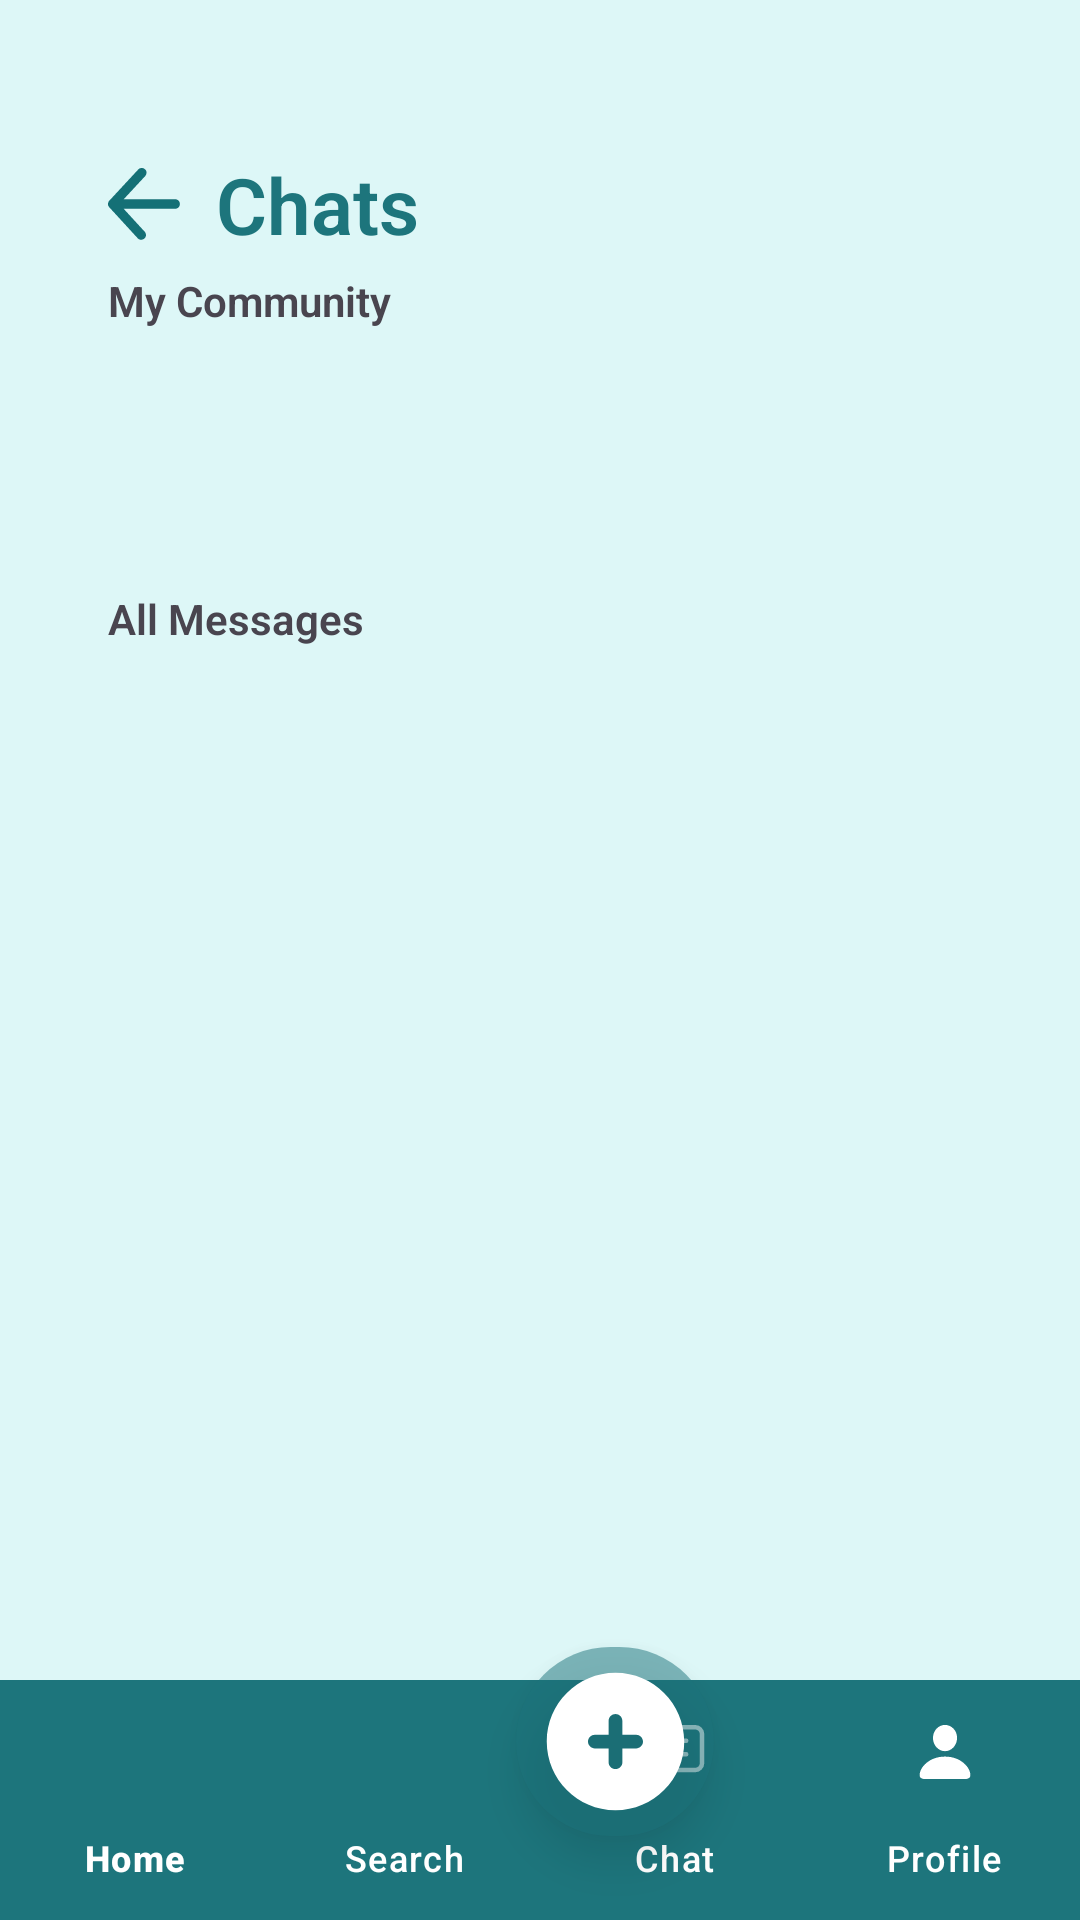

Here is an Android app screen rendered from its layout file. Give the layout XML and the strings, colors and styles it references.
<!-- AndroidManifest.xml: application theme Theme.I210403 -->
<!-- res/layout/chat_menu.xml -->
<?xml version="1.0" encoding="utf-8"?>
<androidx.constraintlayout.widget.ConstraintLayout xmlns:android="http://schemas.android.com/apk/res/android"
    xmlns:app="http://schemas.android.com/apk/res-auto"
    xmlns:tools="http://schemas.android.com/tools"
    android:layout_width="match_parent"
    android:layout_height="match_parent">

    <androidx.constraintlayout.widget.ConstraintLayout
        android:layout_width="match_parent"
        android:layout_height="match_parent"
        android:background="#DDF7F7 "
        tools:layout_editor_absoluteX="44dp"
        tools:layout_editor_absoluteY="110dp">


        

        

        <TextView
            android:id="@+id/textView"
            android:layout_width="wrap_content"
            android:layout_height="wrap_content"
            android:layout_marginStart="12dp"
            android:fontFamily="sans-serif"
            android:text="Chats"
            android:textColor="#1D757C"
            android:textFontWeight="600"
            android:textSize="26sp"
            app:layout_constraintBottom_toBottomOf="@+id/backButton"
            app:layout_constraintStart_toEndOf="@+id/backButton"
            app:layout_constraintTop_toTopOf="@+id/backButton" />

        <com.google.android.material.bottomnavigation.BottomNavigationView
            android:id="@+id/bottom_navigation_view"
            android:layout_width="match_parent"
            android:layout_height="wrap_content"
            android:background="#1D757C"
            android:elevation="0dp"
            android:translationZ="0dp"
            app:itemIconTint="@color/white"
            app:itemTextColor="@color/white"
            app:labelVisibilityMode="labeled"
            app:layout_constraintBottom_toBottomOf="parent"
            app:layout_constraintEnd_toEndOf="parent"
            app:layout_constraintStart_toStartOf="parent"
            app:menu="@menu/bottom_navigation_menu" />

        <ImageView
            android:id="@+id/addMentorButton"
            android:layout_width="66dp"
            android:layout_height="63dp"
            android:layout_gravity="bottom|center_horizontal"
            android:layout_marginStart="172dp"
            android:layout_marginBottom="28dp"
            android:background="@drawable/circle"
            android:backgroundTint="#1D757C"
            android:elevation="4dp"
            android:padding="4dp"
            android:translationZ="4dp"
            app:layout_constraintBottom_toBottomOf="@+id/bottom_navigation_view"
            app:layout_constraintStart_toStartOf="parent"

            app:srcCompat="@drawable/plus" />

        <ImageView
            android:id="@+id/backButton"
            android:layout_width="24dp"
            android:layout_height="24dp"
            android:layout_marginStart="36dp"
            android:layout_marginTop="56dp"
            app:layout_constraintStart_toStartOf="parent"
            app:layout_constraintTop_toTopOf="parent"
            app:srcCompat="@drawable/back"
            app:tint="#147076" />


        <TextView
            android:id="@+id/textView44"
            android:layout_width="wrap_content"
            android:layout_height="wrap_content"
            android:text="My Community"
            android:textFontWeight="600"

            android:textSize="14sp"
            android:fontFamily="sans-serif-medium"
            android:layout_marginTop="5dp"
            app:layout_constraintStart_toStartOf="@+id/backButton"
            app:layout_constraintTop_toBottomOf="@+id/textView" />

        <androidx.recyclerview.widget.RecyclerView
            android:id="@+id/myCommunityRecyclerView"
            android:layout_width="419dp"
            android:layout_height="83dp"

            android:layout_marginTop="4dp"
            app:layout_constraintEnd_toEndOf="parent"
            app:layout_constraintHorizontal_bias="0.0"
            app:layout_constraintStart_toStartOf="@+id/textView44"
            app:layout_constraintTop_toBottomOf="@+id/textView44" />

        <TextView
            android:id="@+id/textView45"
            android:layout_width="wrap_content"
            android:layout_height="wrap_content"
            android:fontFamily="sans-serif-medium"
            android:text="All Messages"
            android:textSize="14sp"
            android:textFontWeight="600"
            app:layout_constraintStart_toStartOf="@+id/myCommunityRecyclerView"
            app:layout_constraintTop_toBottomOf="@+id/myCommunityRecyclerView" />

        <androidx.recyclerview.widget.RecyclerView
            android:id="@+id/allMessagesRecyclerView"
            android:layout_width="0dp"
            android:layout_height="0dp"
            app:layout_constraintBottom_toTopOf="@+id/bottom_navigation_view"
            app:layout_constraintStart_toStartOf="parent"
            app:layout_constraintEnd_toEndOf="parent"
            app:layout_constraintTop_toBottomOf="@+id/textView45"
            app:layout_constraintWidth_percent="1"
           app:layout_constraintHeight_percent=".60"
            />


    </androidx.constraintlayout.widget.ConstraintLayout>
</androidx.constraintlayout.widget.ConstraintLayout>
<!-- resources referenced by this layout -->
<resources>
  <color name="white">#FFFFFFFF</color>
  <!-- drawable back (drawable) -->
  <vector xmlns:android="http://schemas.android.com/apk/res/android"
      android:width="800dp"
      android:height="800dp"
      android:viewportWidth="1024"
      android:viewportHeight="1024">
    <path
        android:pathData="M222.9,580.1l301.4,328.5c24.4,28.7 20.8,71.7 -7.9,96.1s-71.7,20.8 -96.1,-7.9L19.6,560a67.8,67.8 0,0 1,-13.8 -20,68 68,0 0,1 -6,-29.5l0,-0.1a68.3,68.3 0,0 1,7.3 -29.1,68.3 68.3,0 0,1 1.4,-2.6 67.6,67.6 0,0 1,10.1 -13.7L430,21.1c25.6,-27.6 68.7,-29.2 96.3,-3.7s29.2,68.7 3.7,96.3L224.1,443.8h730.5c37.6,0 68.2,30.5 68.2,68.2s-30.5,68.2 -68.2,68.2H222.9z"
        android:fillColor="#000000"/>
  </vector>
  <!-- drawable circle (drawable) -->
  <?xml version="1.0" encoding="utf-8"?>
  <shape xmlns:android="http://schemas.android.com/apk/res/android"
      android:shape="rectangle">
      <solid android:color="#80bfeae5" />
      <corners android:radius="1000dp"/> 
  </shape>
  <!-- drawable plus (drawable) -->
  <vector xmlns:android="http://schemas.android.com/apk/res/android"
      android:width="800dp"
      android:height="800dp"
      android:viewportWidth="24"
      android:viewportHeight="24">
  
    <path
        android:pathData="M13,9C13,8.448 12.552,8 12,8C11.448,8 11,8.448 11,9V11H9C8.448,11 8,11.448 8,12C8,12.552 8.448,13 9,13H11V15C11,15.552 11.448,16 12,16C12.552,16 13,15.552 13,15V13H15C15.552,13 16,12.552 16,12C16,11.448 15.552,11 15,11H13V9ZM2,12C2,6.477 6.477,2 12,2C17.523,2 22,6.477 22,12C22,17.523 17.523,22 12,22C6.477,22 2,17.523 2,12Z"
        android:fillColor="#ffffff"
        android:fillType="evenOdd"/>
  </vector>
  <style name="Theme.I210403" parent="Base.Theme.I210403" />
  <style name="Base.Theme.I210403" parent="Theme.Material3.DayNight.NoActionBar">
          
          
      </style>
</resources>
